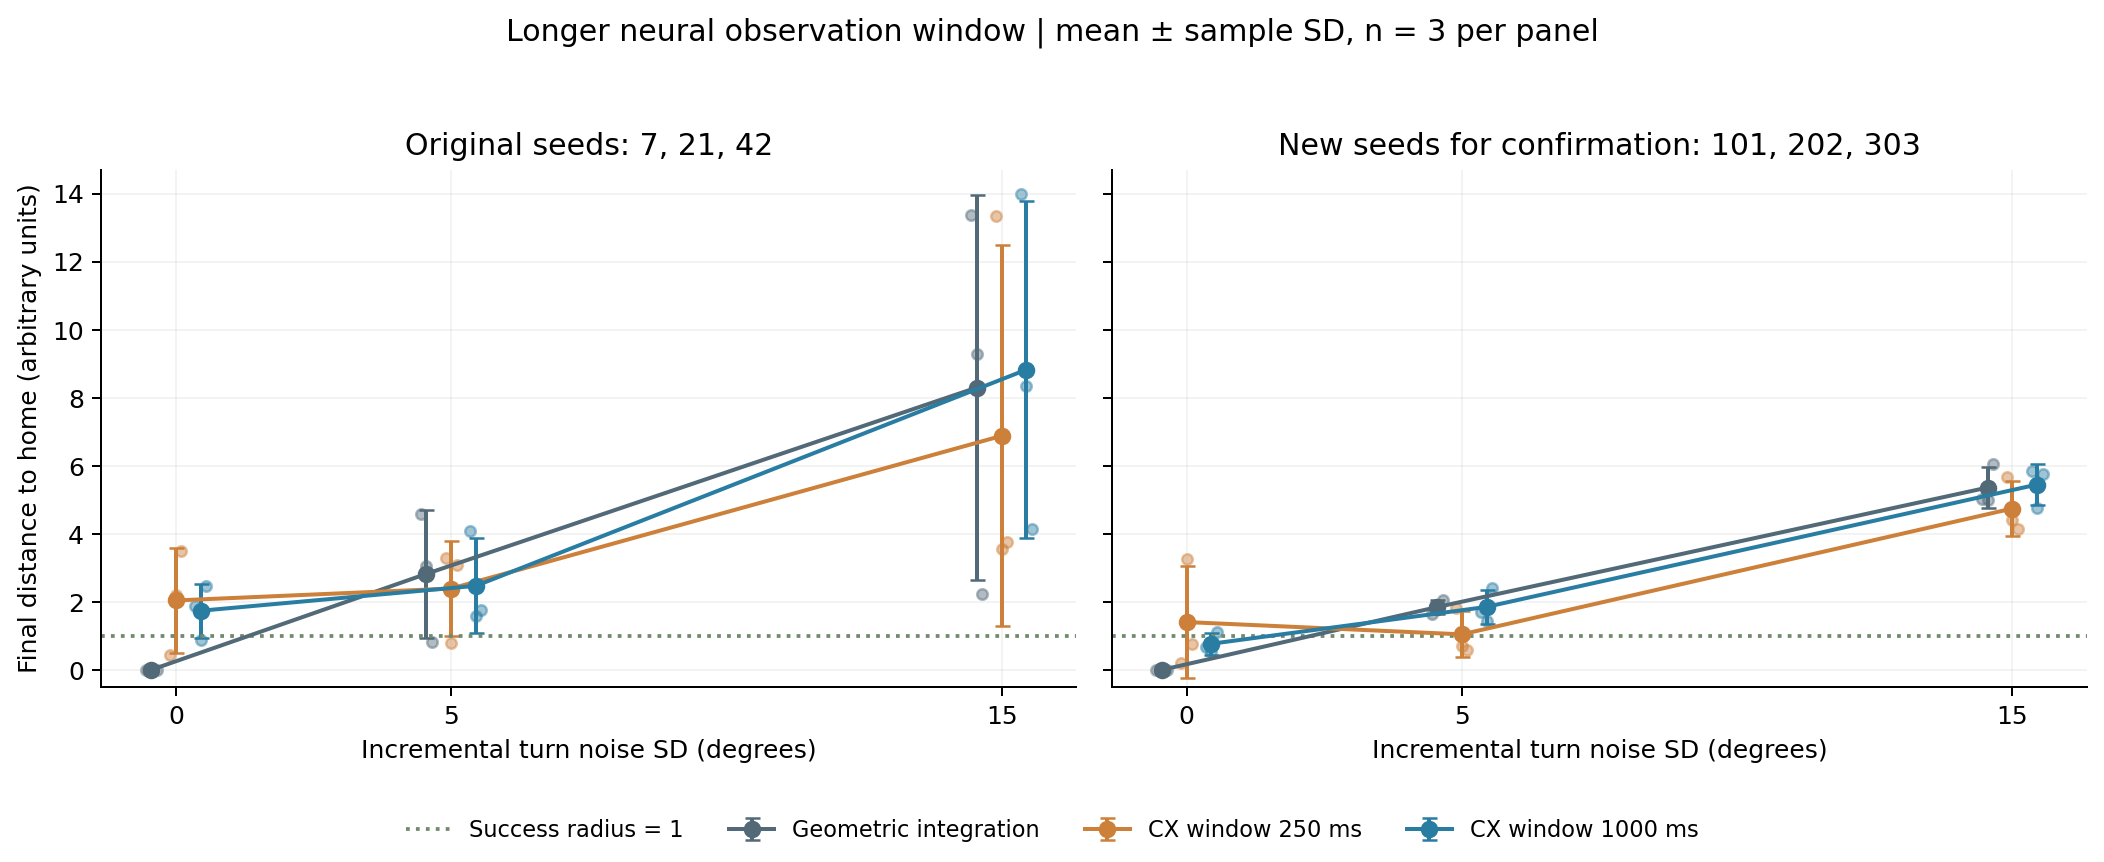

Source data for this figure (header and first rows):
group, noise_deg, trials, geometric_mean_error, geometric_successes, short_mean_error, short_std_error, short_successes, long_mean_error, long_std_error, long_successes, paired_error_reductions
original_seeds, 0, 3, 5.617333549722722e-15, 3, 2.041, 1.541, 1, 1.739, 0.8002, 1, 2
original_seeds, 5, 3, 2.824, 1, 2.392, 1.4, 1, 2.473, 1.394, 0, 1
original_seeds, 15, 3, 8.301, 0, 6.881, 5.597, 0, 8.827, 4.952, 0, 0
new_seeds, 0, 3, 5.617333549722722e-15, 3, 1.406, 1.636, 2, 0.7686, 0.3189, 2, 1
new_seeds, 5, 3, 1.847, 0, 1.045, 0.6782, 2, 1.852, 0.503, 0, 1
new_seeds, 15, 3, 5.361, 0, 4.744, 0.8222, 0, 5.449, 0.6021, 0, 0
